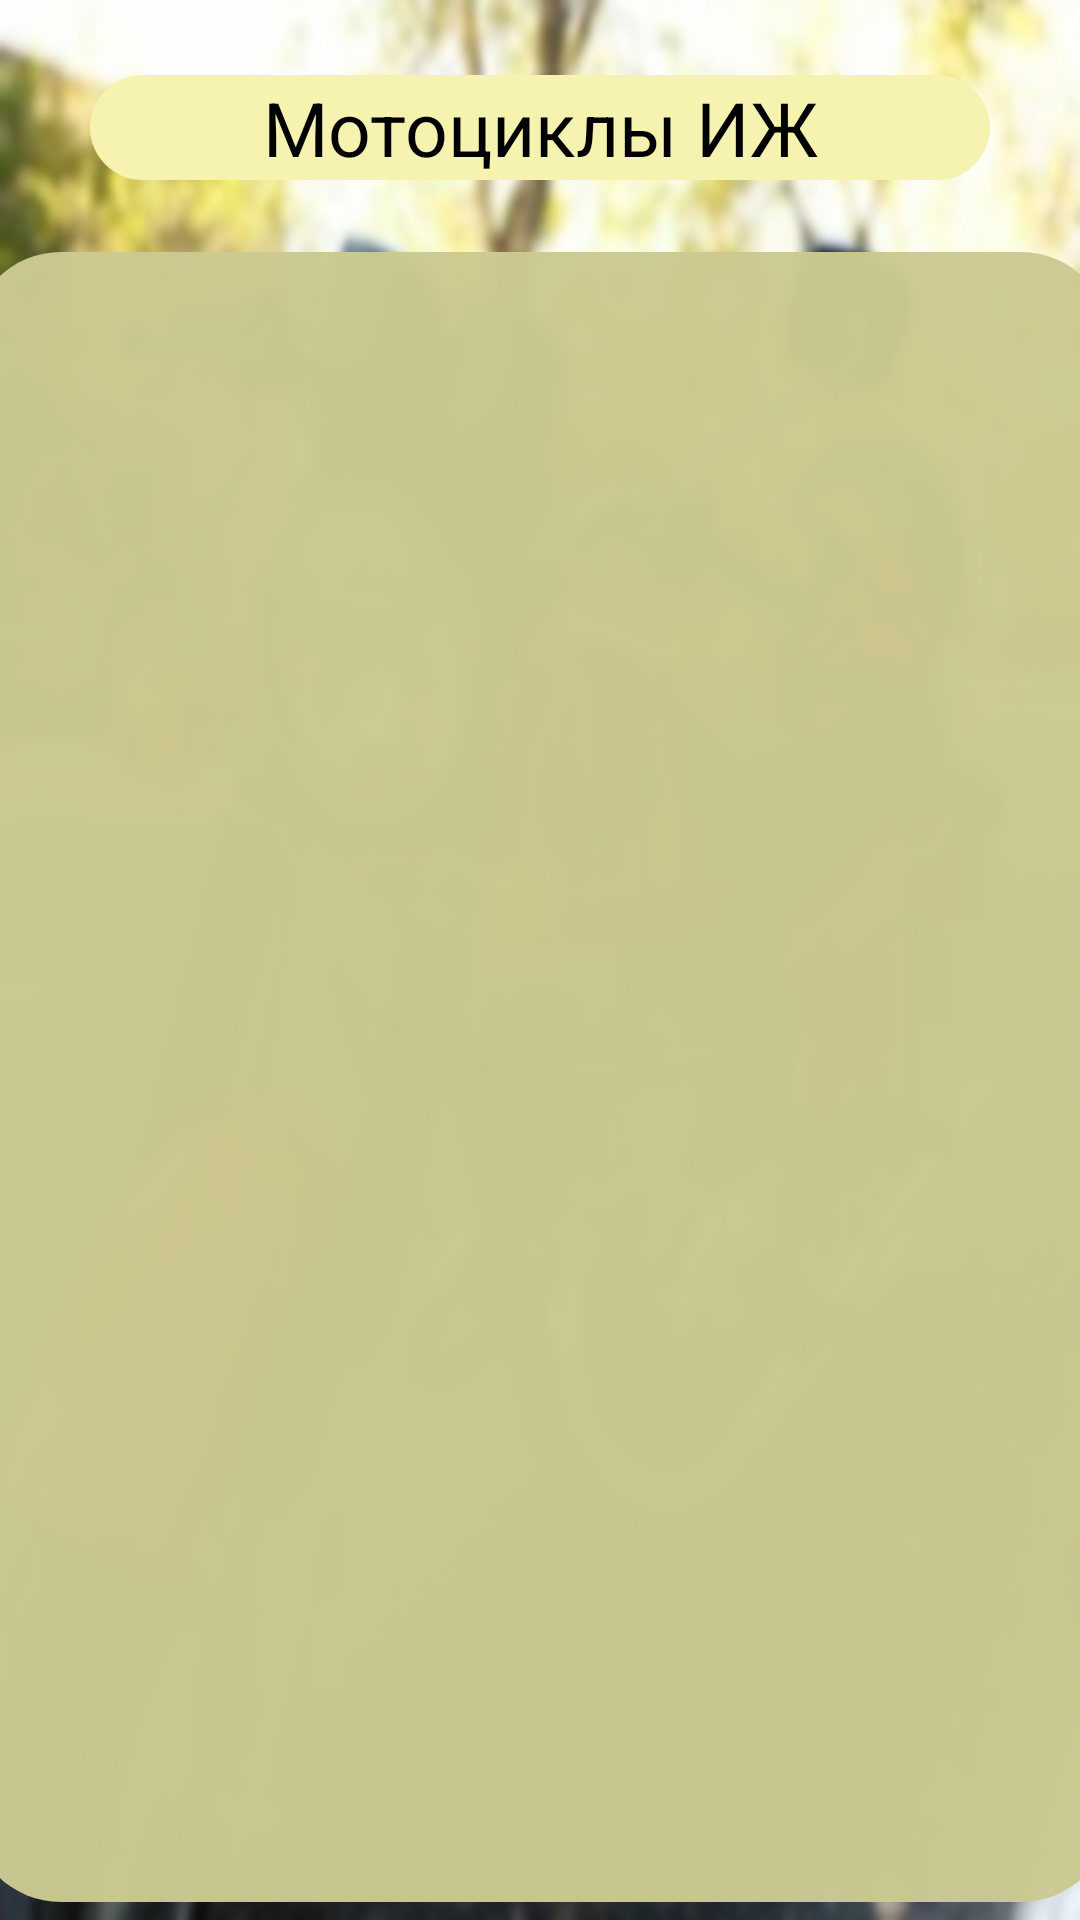

Write the Android layout XML for this screen, with the resource values it uses.
<!-- AndroidManifest.xml: application theme Theme.HomeWork_EXTRIM_3 -->
<!-- res/layout/activity_second.xml -->
<?xml version="1.0" encoding="utf-8"?>
<androidx.constraintlayout.widget.ConstraintLayout xmlns:android="http://schemas.android.com/apk/res/android"
    xmlns:app="http://schemas.android.com/apk/res-auto"
    xmlns:tools="http://schemas.android.com/tools"
    android:layout_width="match_parent"
    android:layout_height="match_parent"
    android:background="@drawable/iz_background"
    tools:context=".SecondActivity">


    <TextView
        android:id="@+id/textView"
        android:layout_width="300dp"
        android:layout_height="35dp"
        android:layout_marginTop="25dp"
        android:background="@drawable/shape_text"
        android:gravity="center|center_vertical"
        android:text="Мотоциклы ИЖ"
        android:textColor="#000000"
        android:textSize="25sp"
        app:layout_constraintEnd_toEndOf="parent"
        app:layout_constraintStart_toStartOf="parent"
        app:layout_constraintTop_toTopOf="parent" />

    <androidx.recyclerview.widget.RecyclerView
        android:alpha="0.98"
        android:id="@+id/list_moto"
        android:layout_width="380dp"
        android:layout_height="550dp"
        android:layout_marginTop="24dp"
        android:background="@drawable/shape_list"
        app:layoutManager="androidx.recyclerview.widget.LinearLayoutManager"
        app:layout_constraintEnd_toEndOf="parent"
        app:layout_constraintHorizontal_bias="0.516"
        app:layout_constraintStart_toStartOf="parent"
        app:layout_constraintTop_toBottomOf="@+id/textView" />
</androidx.constraintlayout.widget.ConstraintLayout>
<!-- resources referenced by this layout -->
<resources>
  <!-- drawable iz_background: png bitmap (drawable, 376579 bytes) -->
  <!-- drawable shape_list (drawable) -->
  <?xml version="1.0" encoding="utf-8"?>
  <selector xmlns:android="http://schemas.android.com/apk/res/android">
      <item>
          <shape android:shape="rectangle">
              <solid android:color="#CCCA92"/>
              <corners android:radius="30dp"/>
          </shape>
      </item>
  </selector>
  <!-- drawable shape_text (drawable) -->
  <?xml version="1.0" encoding="utf-8"?>
  <selector xmlns:android="http://schemas.android.com/apk/res/android">
      <item>
          <shape android:shape="rectangle">
              <solid android:color="#F5F3AF"/>
              <corners android:radius="30dp"/>
          </shape>
      </item>
  </selector>
  <style name="Theme.HomeWork_EXTRIM_3" parent="Base.Theme.HomeWork_EXTRIM_3" />
  <style name="Base.Theme.HomeWork_EXTRIM_3" parent="Theme.Material3.DayNight.NoActionBar">
          
          
      </style>
</resources>
